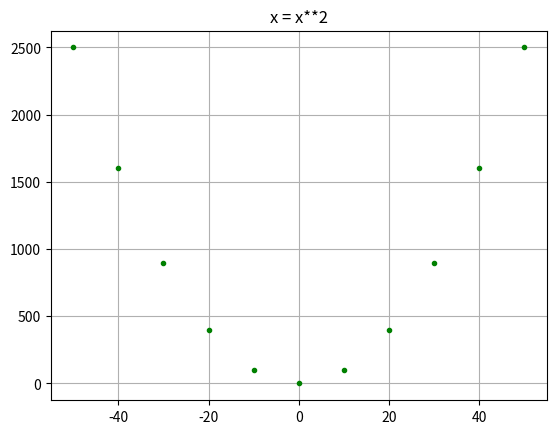

This chart was generated by the following Python code:
import matplotlib.pyplot as plt

for x in range(-50, 51, 10):
    plt.plot(x, x**2, ".g")

plt.title("x = x**2")
plt.grid()
plt.show()
